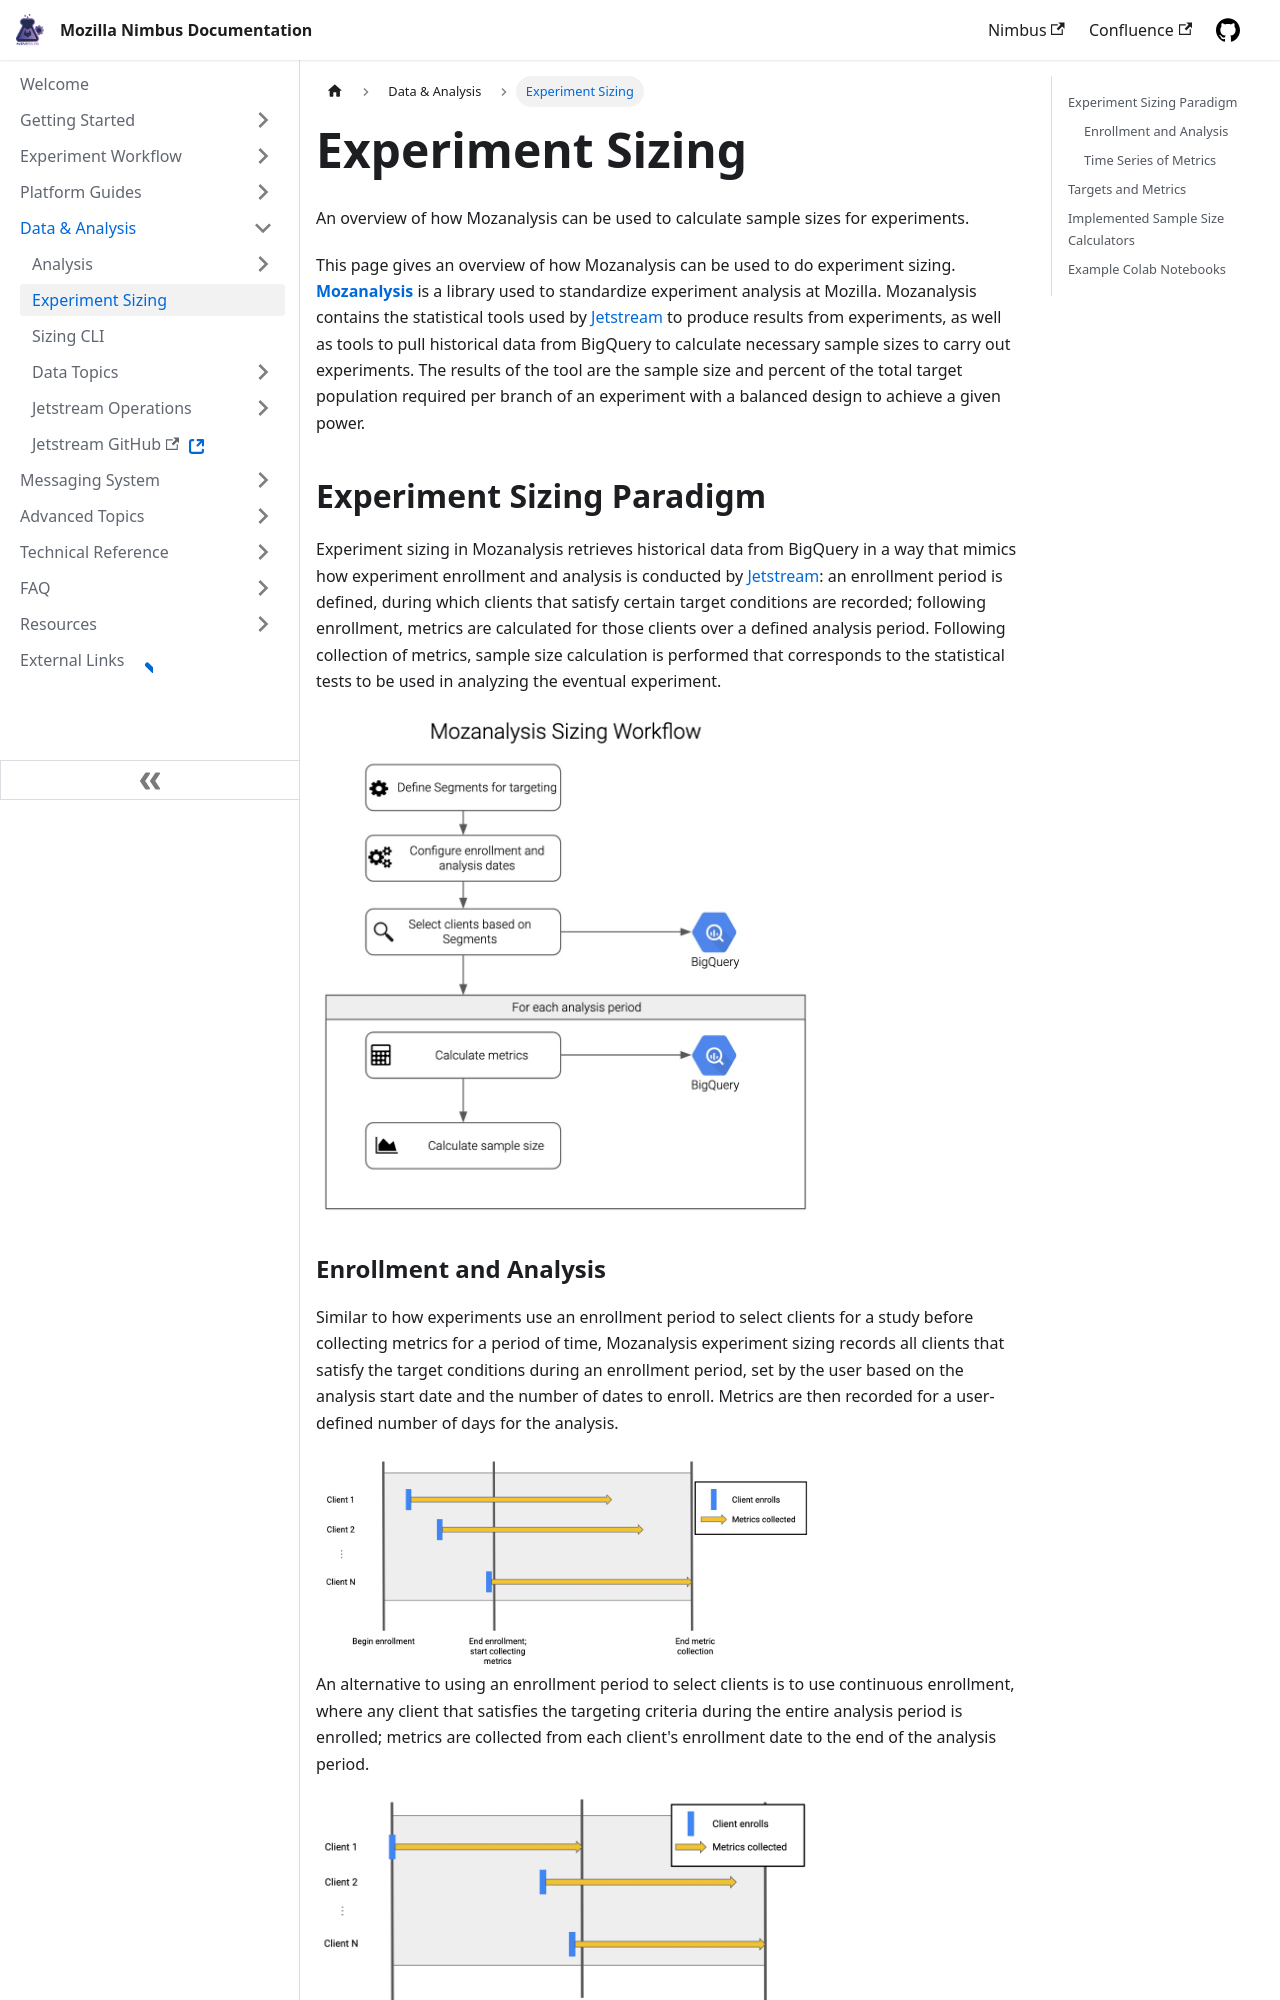

repository: mozilla/experimenter-docs · page: data-analysis/experiment-sizing/index.html · generator: docusaurus

---
id: experiment-sizing
title: Experiment Sizing
slug: /data-analysis/experiment-sizing
---

An overview of how Mozanalysis can be used to calculate sample sizes for experiments.

This page gives an overview of how Mozanalysis can be used to do experiment sizing. **[Mozanalysis]** is a library used to standardize experiment analysis at Mozilla. Mozanalysis contains the statistical tools used by [Jetstream] to produce results from experiments, as well as tools to pull historical data from BigQuery to calculate necessary sample sizes to carry out experiments. The results of the tool are the sample size and percent of the total target population required per branch of an experiment with a balanced design to achieve a given power.

## Experiment Sizing Paradigm

Experiment sizing in Mozanalysis retrieves historical data from BigQuery in a way that mimics how experiment enrollment and analysis is conducted by [Jetstream]: an enrollment period is defined, during which clients that satisfy certain target conditions are recorded; following enrollment, metrics are calculated for those clients over a defined analysis period. Following collection of metrics, sample size calculation is performed that corresponds to the statistical tests to be used in analyzing the eventual experiment.

<img src="/img/mozanalysis/mozanalysis-sizing.png" alt="Mozanalysis sizing workflow" className="img-lg"/>

### Enrollment and Analysis

Similar to how experiments use an enrollment period to select clients for a study before collecting metrics for a period of time, Mozanalysis experiment sizing records all clients that satisfy the target conditions during an enrollment period, set by the user based on the analysis start date and the number of dates to enroll. Metrics are then recorded for a user-defined number of days for the analysis.

<img src="/img/mozanalysis/enrollment-period.png" alt="Analysis with an enrollment period" className="img-lg"/>

An alternative to using an enrollment period to select clients is to use continuous enrollment, where any client that satisfies the targeting criteria during the entire analysis period is enrolled; metrics are collected from each client's enrollment date to the end of the analysis period.

<img src="/img/mozanalysis/continuous-enrollment.png" alt="Analysis with continuous enrollment" className="img-lg"/>
